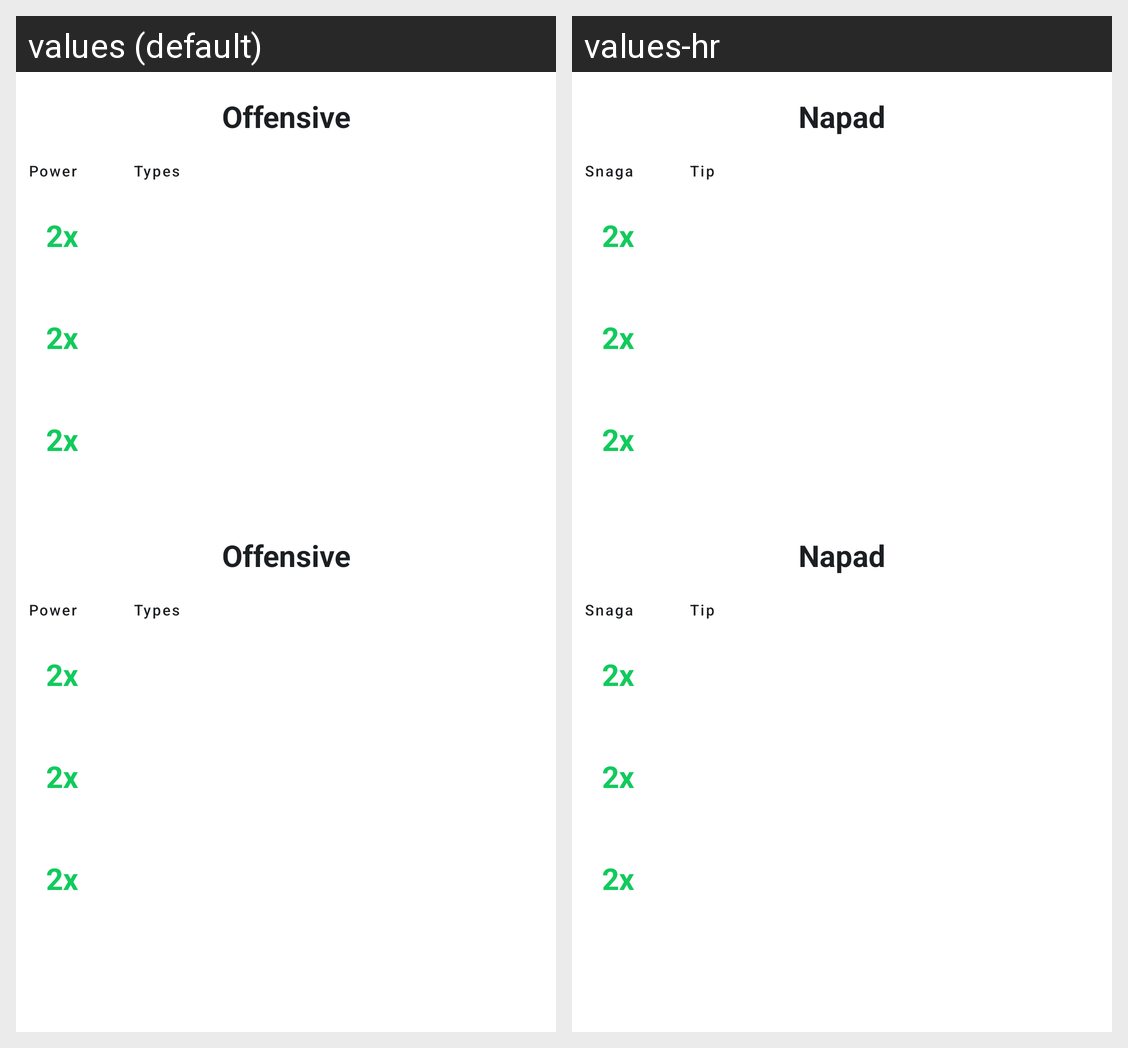

Locale-by-locale string values for the Android screen shown in this grid:
Android screen res/layout/type_detail_damage_overview_fragment.xml rendered under 2 locales, left to right: values (default), values-hr. Device: Nexus 5 (rendered at 1080×1920; each locale shown at half size, 540×960, under a caption strip naming it); theme Theme.PokedexApplication.
Strings drawn on this screen, with the default value and each locale's value (text and hints the layout hard-codes, and strings that could not be matched under every locale, appear in the picture but are not listed):

offensive
  values: Offensive
  values-hr: Napad

power
  values: Power
  values-hr: Snaga

types
  values: Types
  values-hr: Tip

twox
  values: 2x
  values-hr: 2x  [not translated; the default value is used]
